Image classification data set "fish_img_real_train_and_val" (danlai-Gis/fish-classification on GitHub). Class labels (5): Mugil cephalus, Acanthopagrus latus, Acanthopagrus schlegelii, Carangoides hedlandensis, Caranx sexfasciatus.

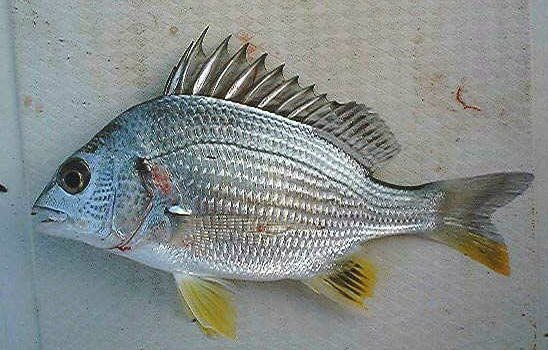
Label: Acanthopagrus latus

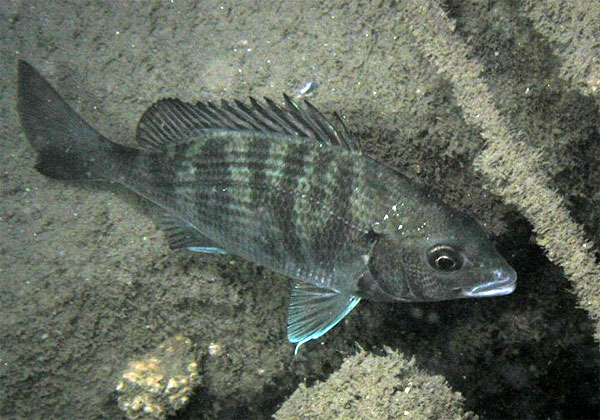
Label: Acanthopagrus schlegelii

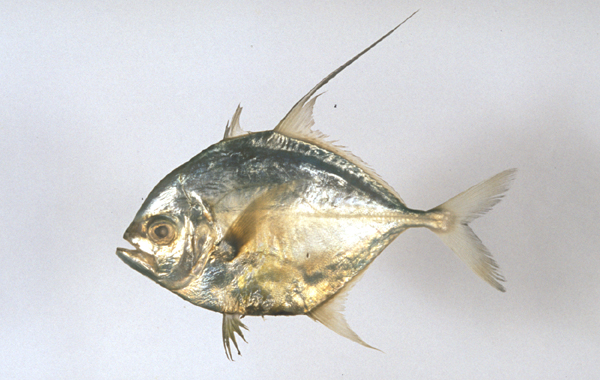
Label: Carangoides hedlandensis

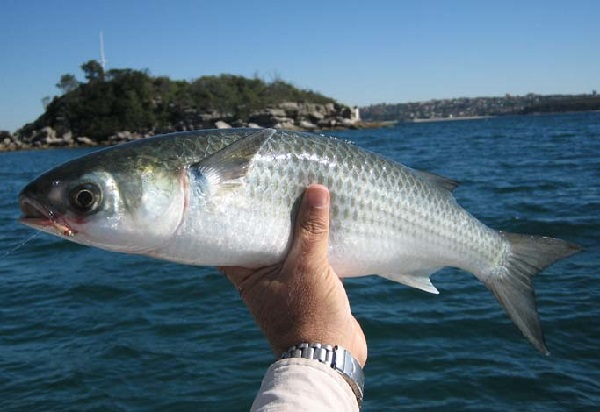
Label: Mugil cephalus

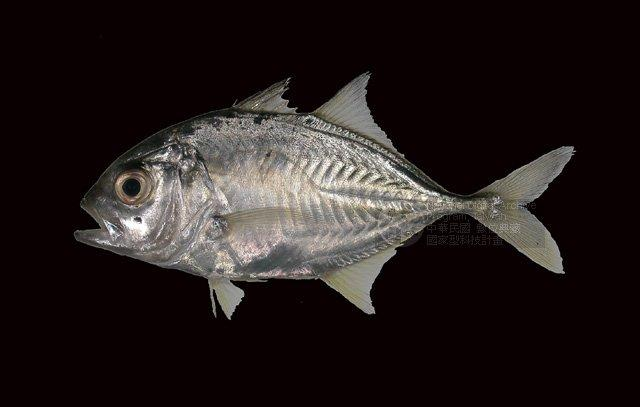
Label: Caranx sexfasciatus

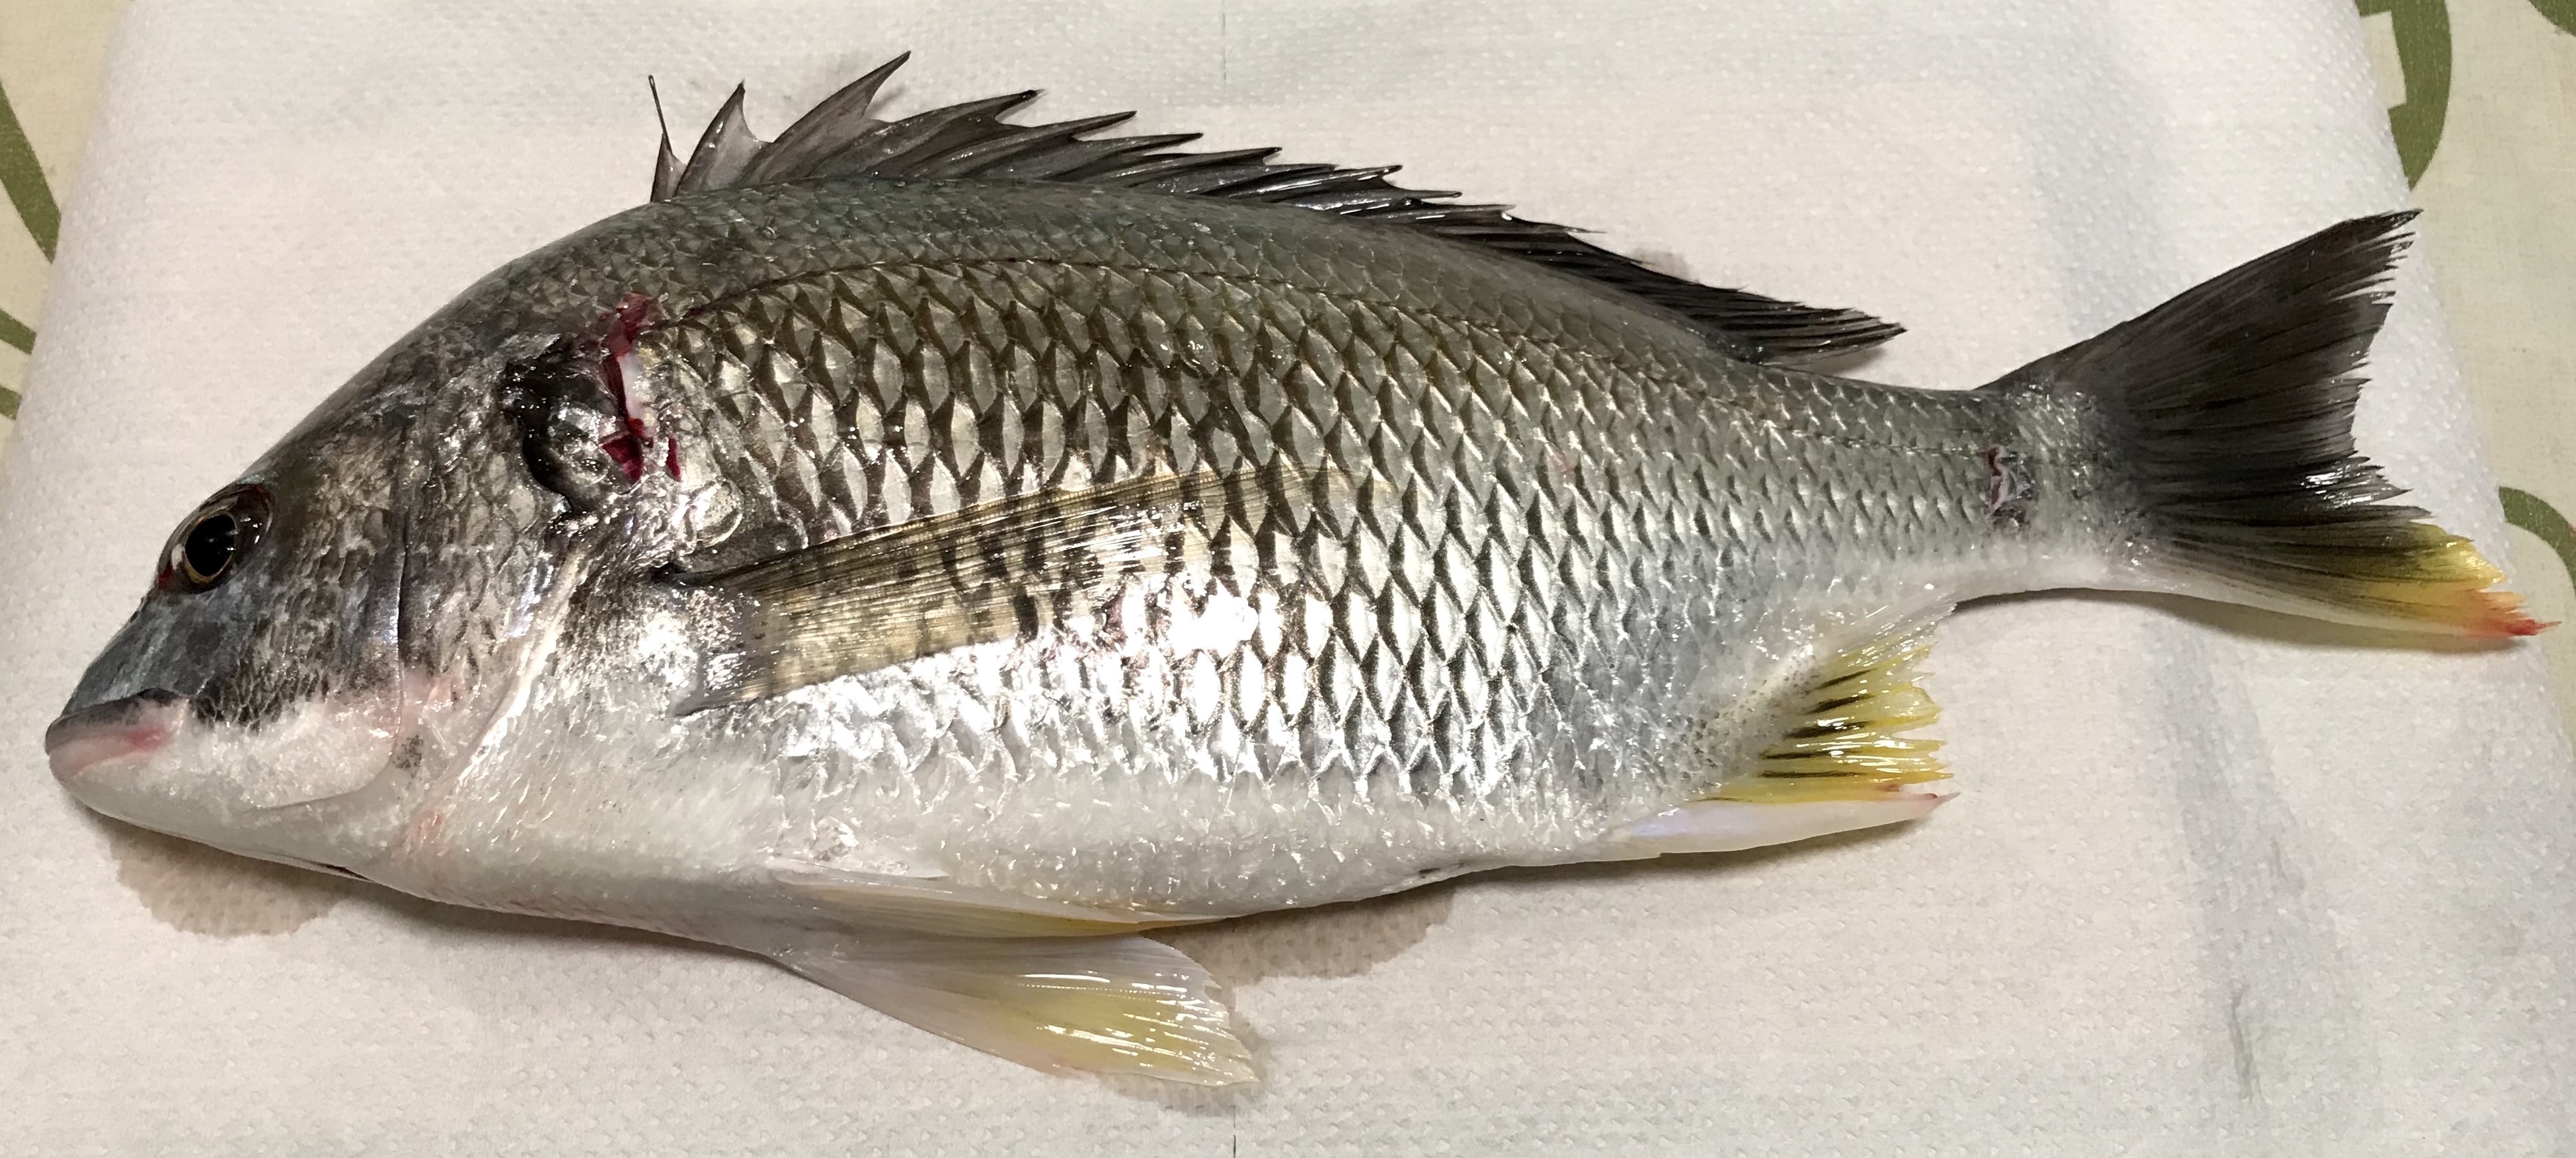
Label: Acanthopagrus latus
